Photos from the image-classification dataset "Kuku-Anemia.v4i.folder" in the GitHub repository Dani461-dev/Kuku-Anemia. Its 2 classes are: anemia, non anemia.

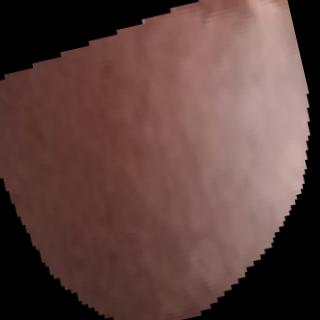
Label: non anemia

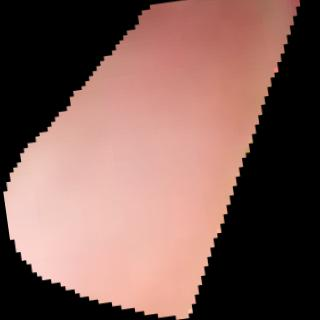
Label: non anemia

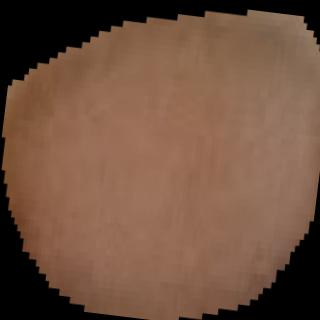
Label: anemia

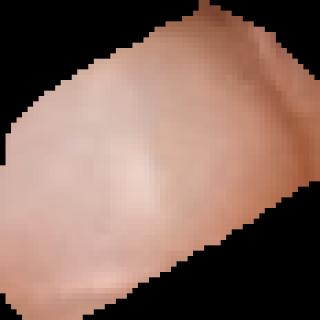
Label: anemia

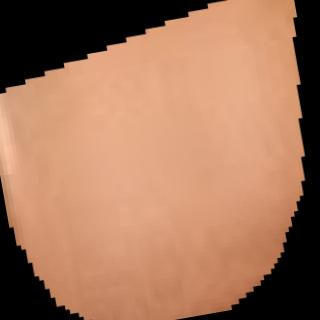
Label: anemia

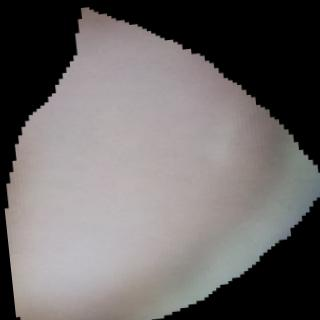
Label: non anemia
